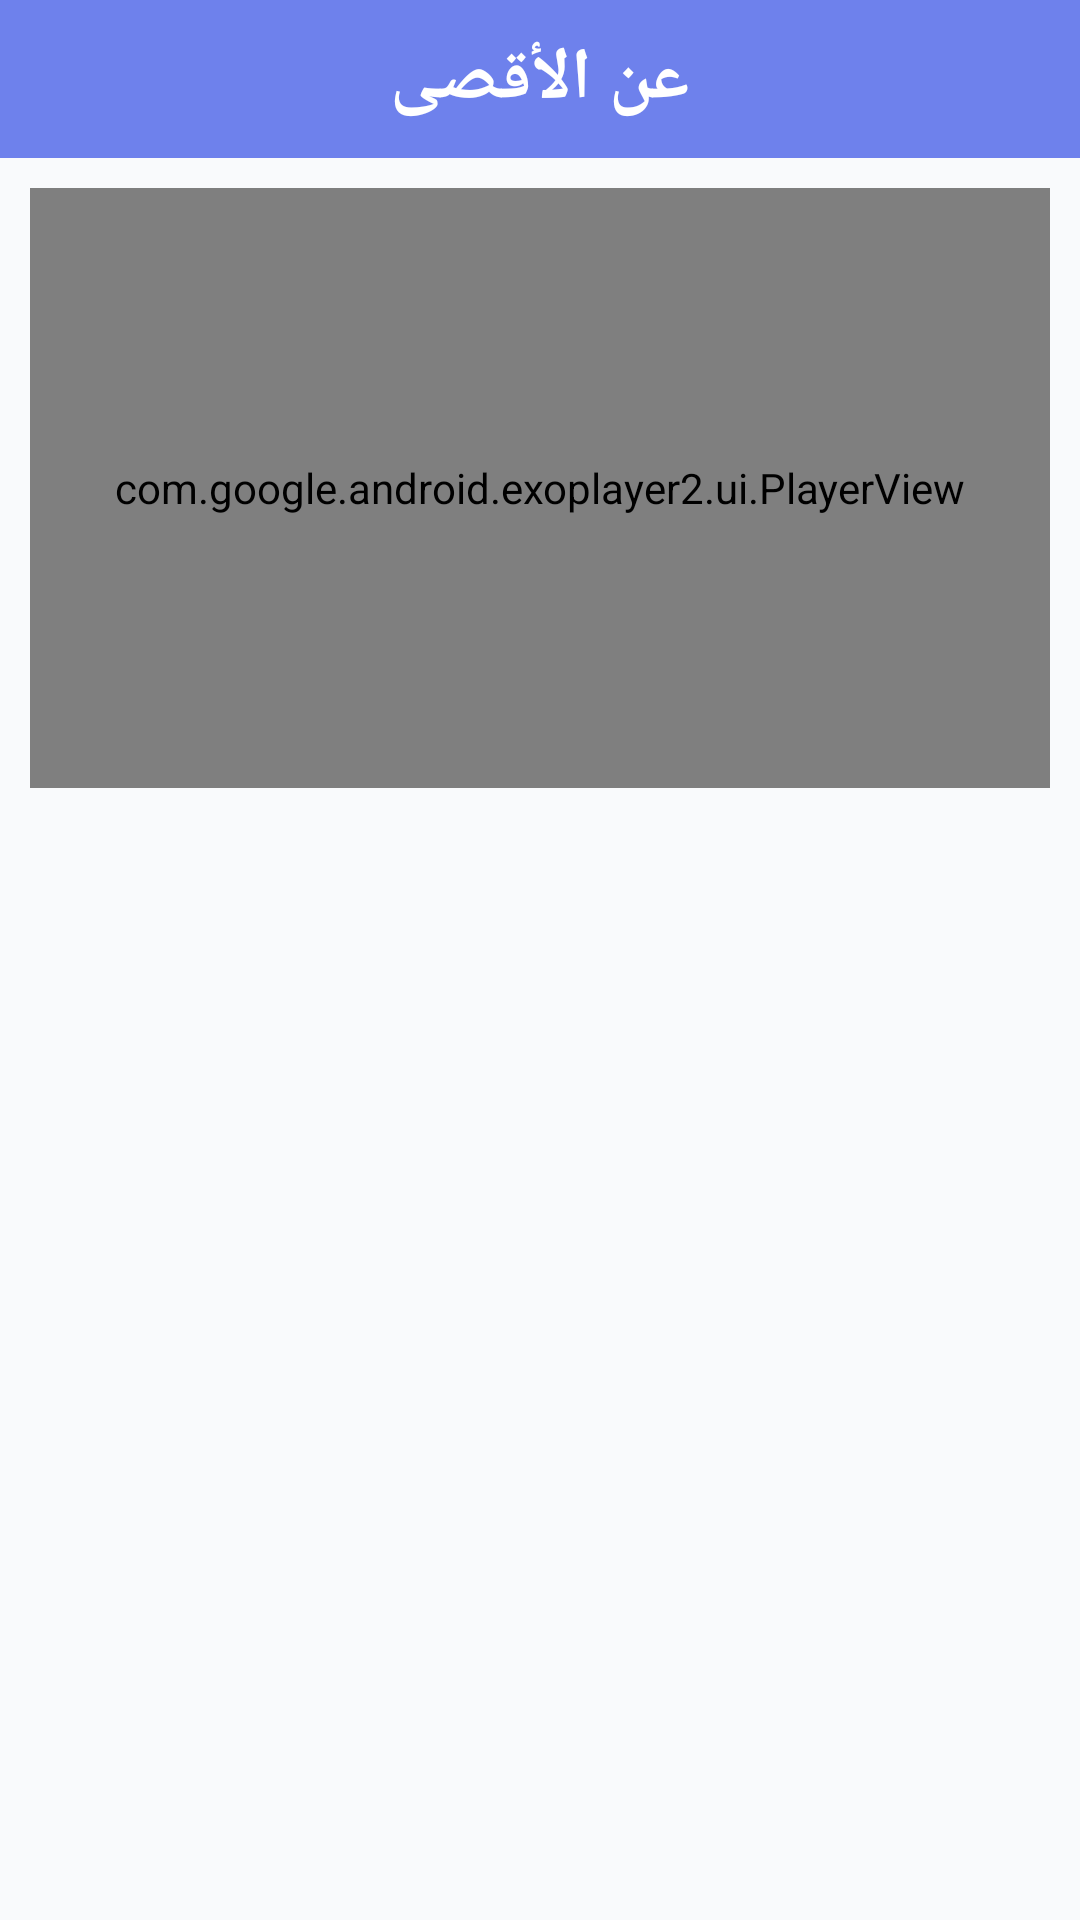

The Android layout XML behind this screen, and the referenced resources:
<!-- AndroidManifest.xml: application theme Theme.AppCompat.Light.NoActionBar -->
<!-- res/layout/activity_alaqsa.xml -->
<?xml version="1.0" encoding="utf-8"?>
<androidx.core.widget.NestedScrollView xmlns:android="http://schemas.android.com/apk/res/android"
xmlns:tools="http://schemas.android.com/tools"
android:layout_width="match_parent"
android:layout_height="match_parent"
android:id="@+id/add_new_product"
android:background="@color/background"
xmlns:app="http://schemas.android.com/apk/res-auto">

<LinearLayout
    android:layout_width="match_parent"
    android:layout_height="match_parent"
    android:background="@color/background"
    android:orientation="vertical"
    tools:context=".AlaqsaActivity">

    <LinearLayout
        android:id="@+id/alaqsa"
        android:layout_width="match_parent"
        android:layout_height="wrap_content"
        android:padding="10dp"
        android:background="#6E81EC"
        android:gravity="center"
        android:orientation="horizontal"
        app:layout_constraintEnd_toEndOf="parent"
        app:layout_constraintStart_toStartOf="parent"
        app:layout_constraintTop_toTopOf="parent">

        <TextView
            android:layout_width="wrap_content"
            android:layout_height="wrap_content"
            android:gravity="center"
            android:layout_centerInParent="true"
            android:textColor="#fff"
            android:textSize="24sp"
            android:textStyle="bold"
            android:text="عن الأقصى" />

    </LinearLayout>








    <com.google.android.exoplayer2.ui.PlayerView
        android:id="@+id/video_view"
        tools:ignore="MissingClass"
        android:layout_height="200dp"
        android:layout_width="match_parent"
        android:layout_margin="10dp"/>

    <TextView
        android:id="@+id/aqsaContent"
        android:layout_width="match_parent"
        android:layout_height="wrap_content"
        android:textColor="@color/black"
        android:textSize="18sp"
        android:textStyle="bold"
        android:layout_marginLeft="20dp"
        android:layout_marginRight="20dp"
        android:layout_marginBottom="20dp"
        android:text=""
        />


</LinearLayout>
</androidx.core.widget.NestedScrollView>
<!-- resources referenced by this layout -->
<resources>
  <color name="background">#f9fafc</color>
  <color name="black">#000</color>
</resources>
